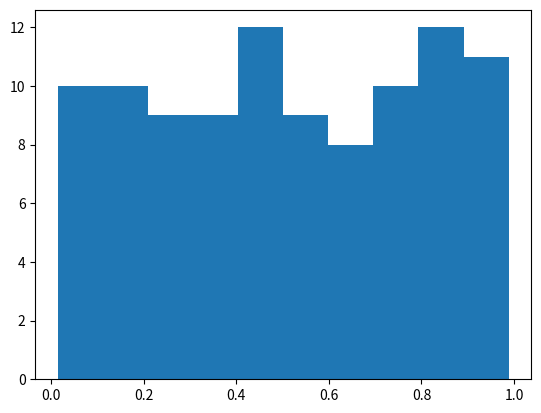

The matplotlib source for this figure:
import numpy as np
import matplotlib.pyplot as plt

# Plasma Simulation 59
def sim():
    x = np.random.rand(100)
    plt.hist(x)
    
if __name__ == '__main__':
    sim()
